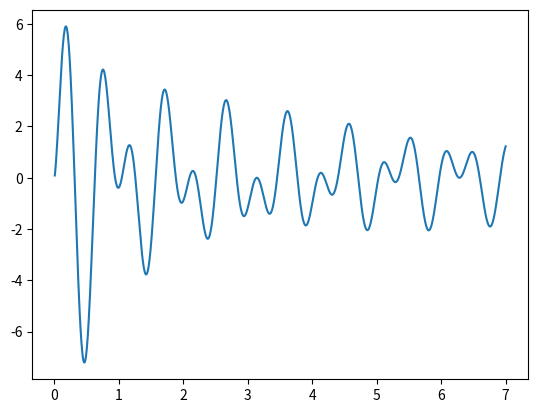

Source code (Python):
from numpy import *
import matplotlib.pyplot as plt
x = linspace(0, 7, 1000)
y = 5*sin(10*x)*sin(3*x)/(x**(1/2))
plt.plot(x, y)
plt.show()
